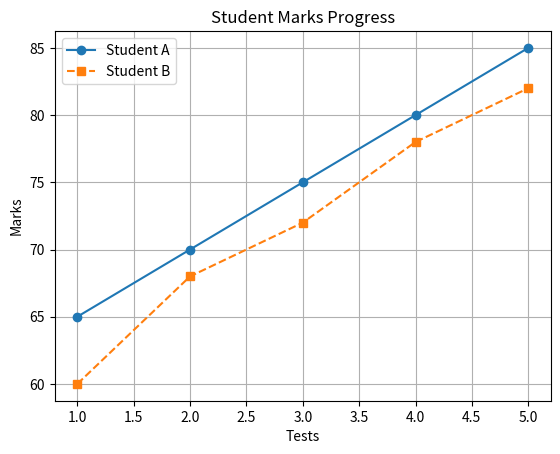
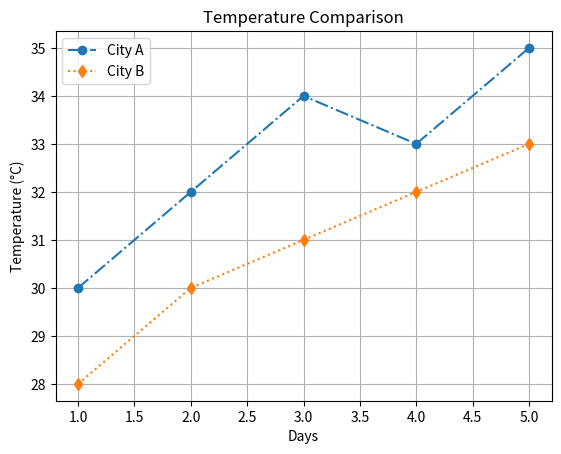
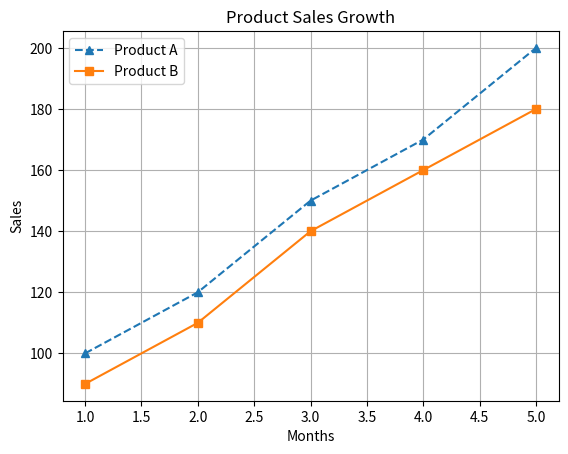

Write the Python code that produced these figures, in order.

import matplotlib.pyplot as plt
x = [1,2,3,4,5]
y1 = [65,70,75,80,85]
y2 = [60,68,72,78,82]
plt.plot(x, y1, label="Student A", linestyle="-", marker="o")
plt.plot(x, y2, label="Student B", linestyle="--", marker="s")
plt.title("Student Marks Progress")
plt.xlabel("Tests")
plt.ylabel("Marks")
plt.legend()
plt.grid(True)
plt.savefig("marks_progress.png")
plt.show()


import matplotlib.pyplot as plt
x = [1,2,3,4,5]
y1 = [30,32,34,33,35]
y2 = [28,30,31,32,33]
plt.plot(x, y1, label="City A", linestyle="-.", marker="o")
plt.plot(x, y2, label="City B", linestyle=":", marker="d")
plt.title("Temperature Comparison")
plt.xlabel("Days")
plt.ylabel("Temperature (°C)")
plt.legend()
plt.grid(True)
plt.savefig("temperature_chart.png")
plt.show()


import matplotlib.pyplot as plt
x = [1,2,3,4,5]
y1 = [100,120,150,170,200]
y2 = [90,110,140,160,180]
plt.plot(x, y1, label="Product A", linestyle="--", marker="^")
plt.plot(x, y2, label="Product B", linestyle="-", marker="s")
plt.title("Product Sales Growth")
plt.xlabel("Months")
plt.ylabel("Sales")
plt.legend()
plt.grid(True)
plt.savefig("product_sales.png")
plt.show()
